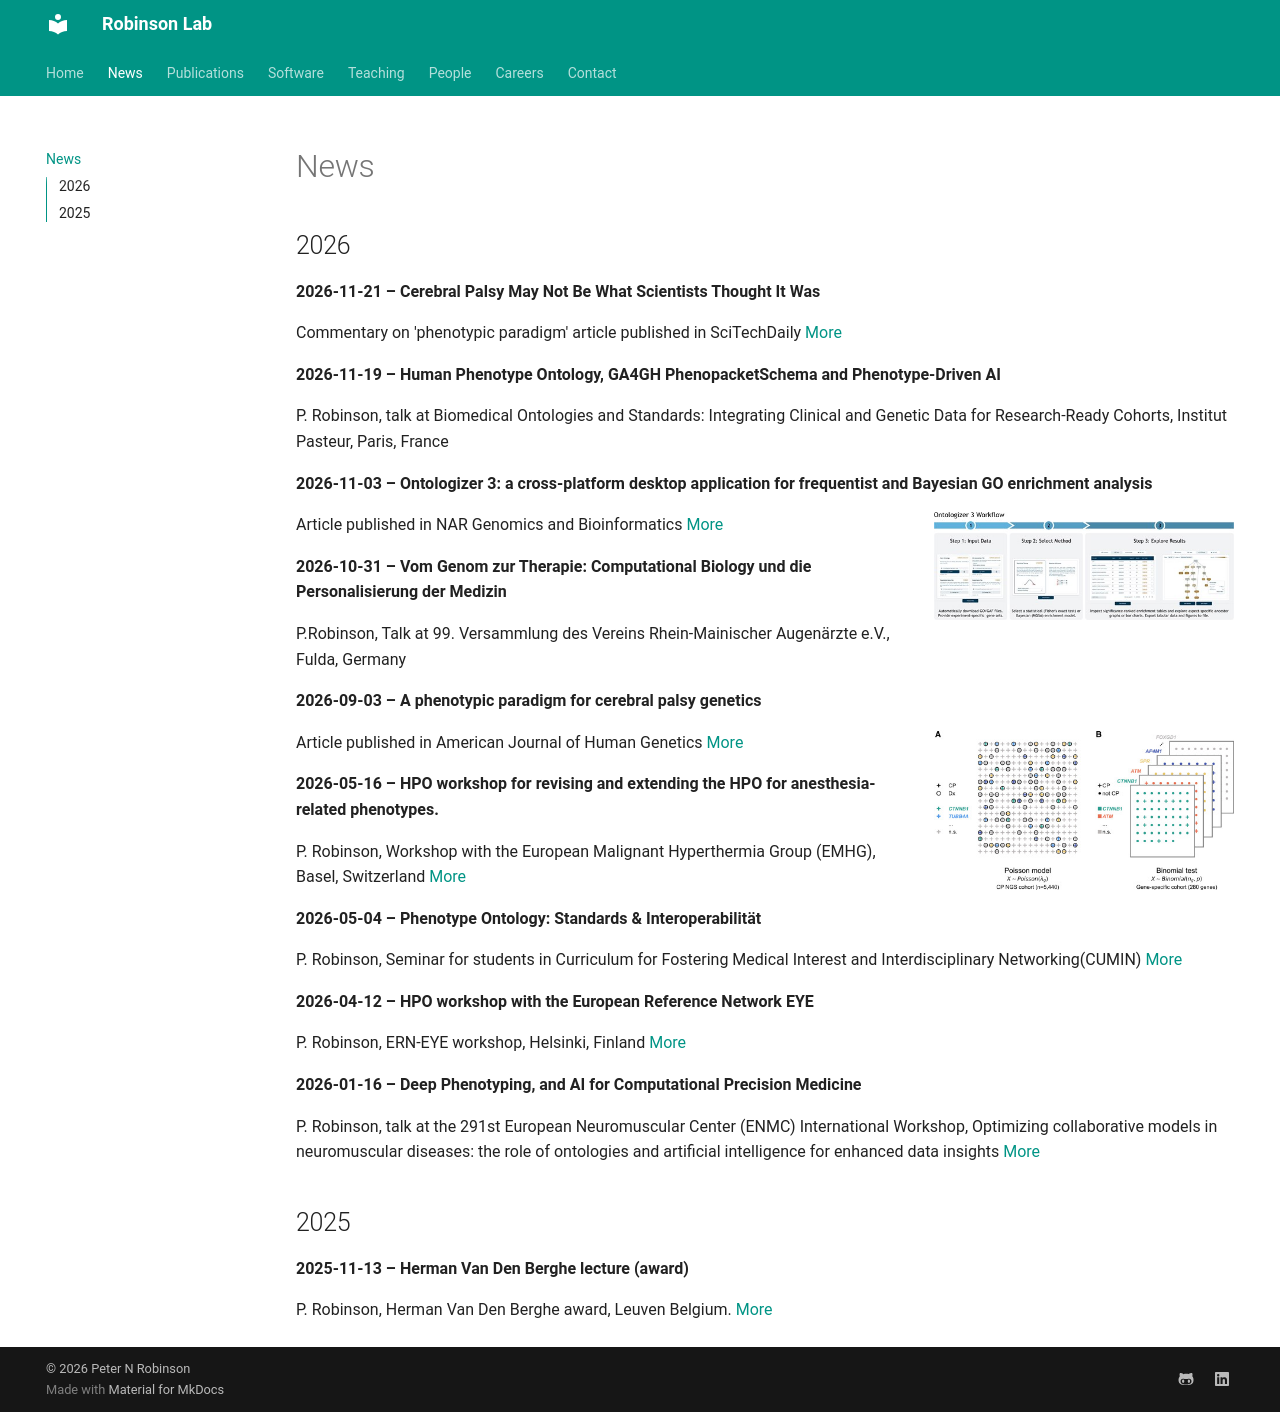

repository: RobinsonGroup/robinsongroup.github.io · page: news/index.html · generator: mkdocs

# News

## 2026

**2026-11-21 – Cerebral Palsy May Not Be What Scientists Thought It Was**

Commentary on 'phenotypic paradigm' article published in SciTechDaily [More](https://scitechdaily.com/cerebral-palsy-may-not-be-what-scientists-thought-it-was/){:target="_blank"}

**2026-11-19 – Human Phenotype Ontology, GA4GH PhenopacketSchema and Phenotype-Driven AI**

P. Robinson, talk at Biomedical Ontologies and Standards: Integrating Clinical and Genetic Data for Research-Ready Cohorts, Institut Pasteur, Paris, France

**2026-11-03 – Ontologizer 3: a cross-platform desktop application for frequentist and Bayesian GO enrichment analysis**

![Ontologizer 3: a cross-platform desktop application for frequentist and Bayesian GO enrichment analysis](img/news/ontologizer3.png){ width="300" align=right }

Article published in NAR Genomics and Bioinformatics [More](https://pubmed.ncbi.nlm.nih.gov/42979155/){:target="_blank"}

**2026-10-31 – Vom Genom zur Therapie: Computational Biology und die Personalisierung
der Medizin**

P.Robinson, Talk at 99. Versammlung des Vereins Rhein-Mainischer Augenärzte e.V., Fulda, Germany

**2026-09-03 – A phenotypic paradigm for cerebral palsy genetics**

![A phenotypic paradigm for cerebral palsy genetics](img/news/cp-stats.png){ width="300" align=right }

Article published in American Journal of Human Genetics [More](https://pubmed.ncbi.nlm.nih.gov/41646824/){:target="_blank"}

**2026-05-16 – HPO workshop for revising and extending the HPO for anesthesia-related phenotypes.**

P. Robinson, Workshop with the European Malignant Hyperthermia Group (EMHG), Basel, Switzerland [More](https://www.emhg.org){:target="_blank"}

**2026-05-04 – Phenotype Ontology: Standards & Interoperabilität**

P. Robinson, Seminar for students in Curriculum for Fostering Medical Interest and Interdisciplinary Networking(CUMIN) [More](https://www.uni-bielefeld.de/zwe/citec/research/projects/cumin/){:target="_blank"}

**2026-04-12 – HPO workshop with the European Reference Network EYE**

P. Robinson, ERN-EYE workshop, Helsinki, Finland [More](https://www.ern-eye.eu/de/){:target="_blank"}

**2026-01-16 – Deep Phenotyping, and AI for Computational Precision Medicine**

P. Robinson, talk at the 291st European Neuromuscular Center (ENMC) International Workshop, Optimizing collaborative models in
neuromuscular diseases: the role of ontologies and artificial intelligence for enhanced data insights [More](https://www.enmc.org){:target="_blank"}

## 2025

**2025-11-13 – Herman Van Den Berghe lecture (award)**

P. Robinson, Herman Van Den Berghe award, Leuven Belgium. [More](https://gbiomed.kuleuven.be/english/cme/about/herman-vanden-berghe){:target="_blank"}
